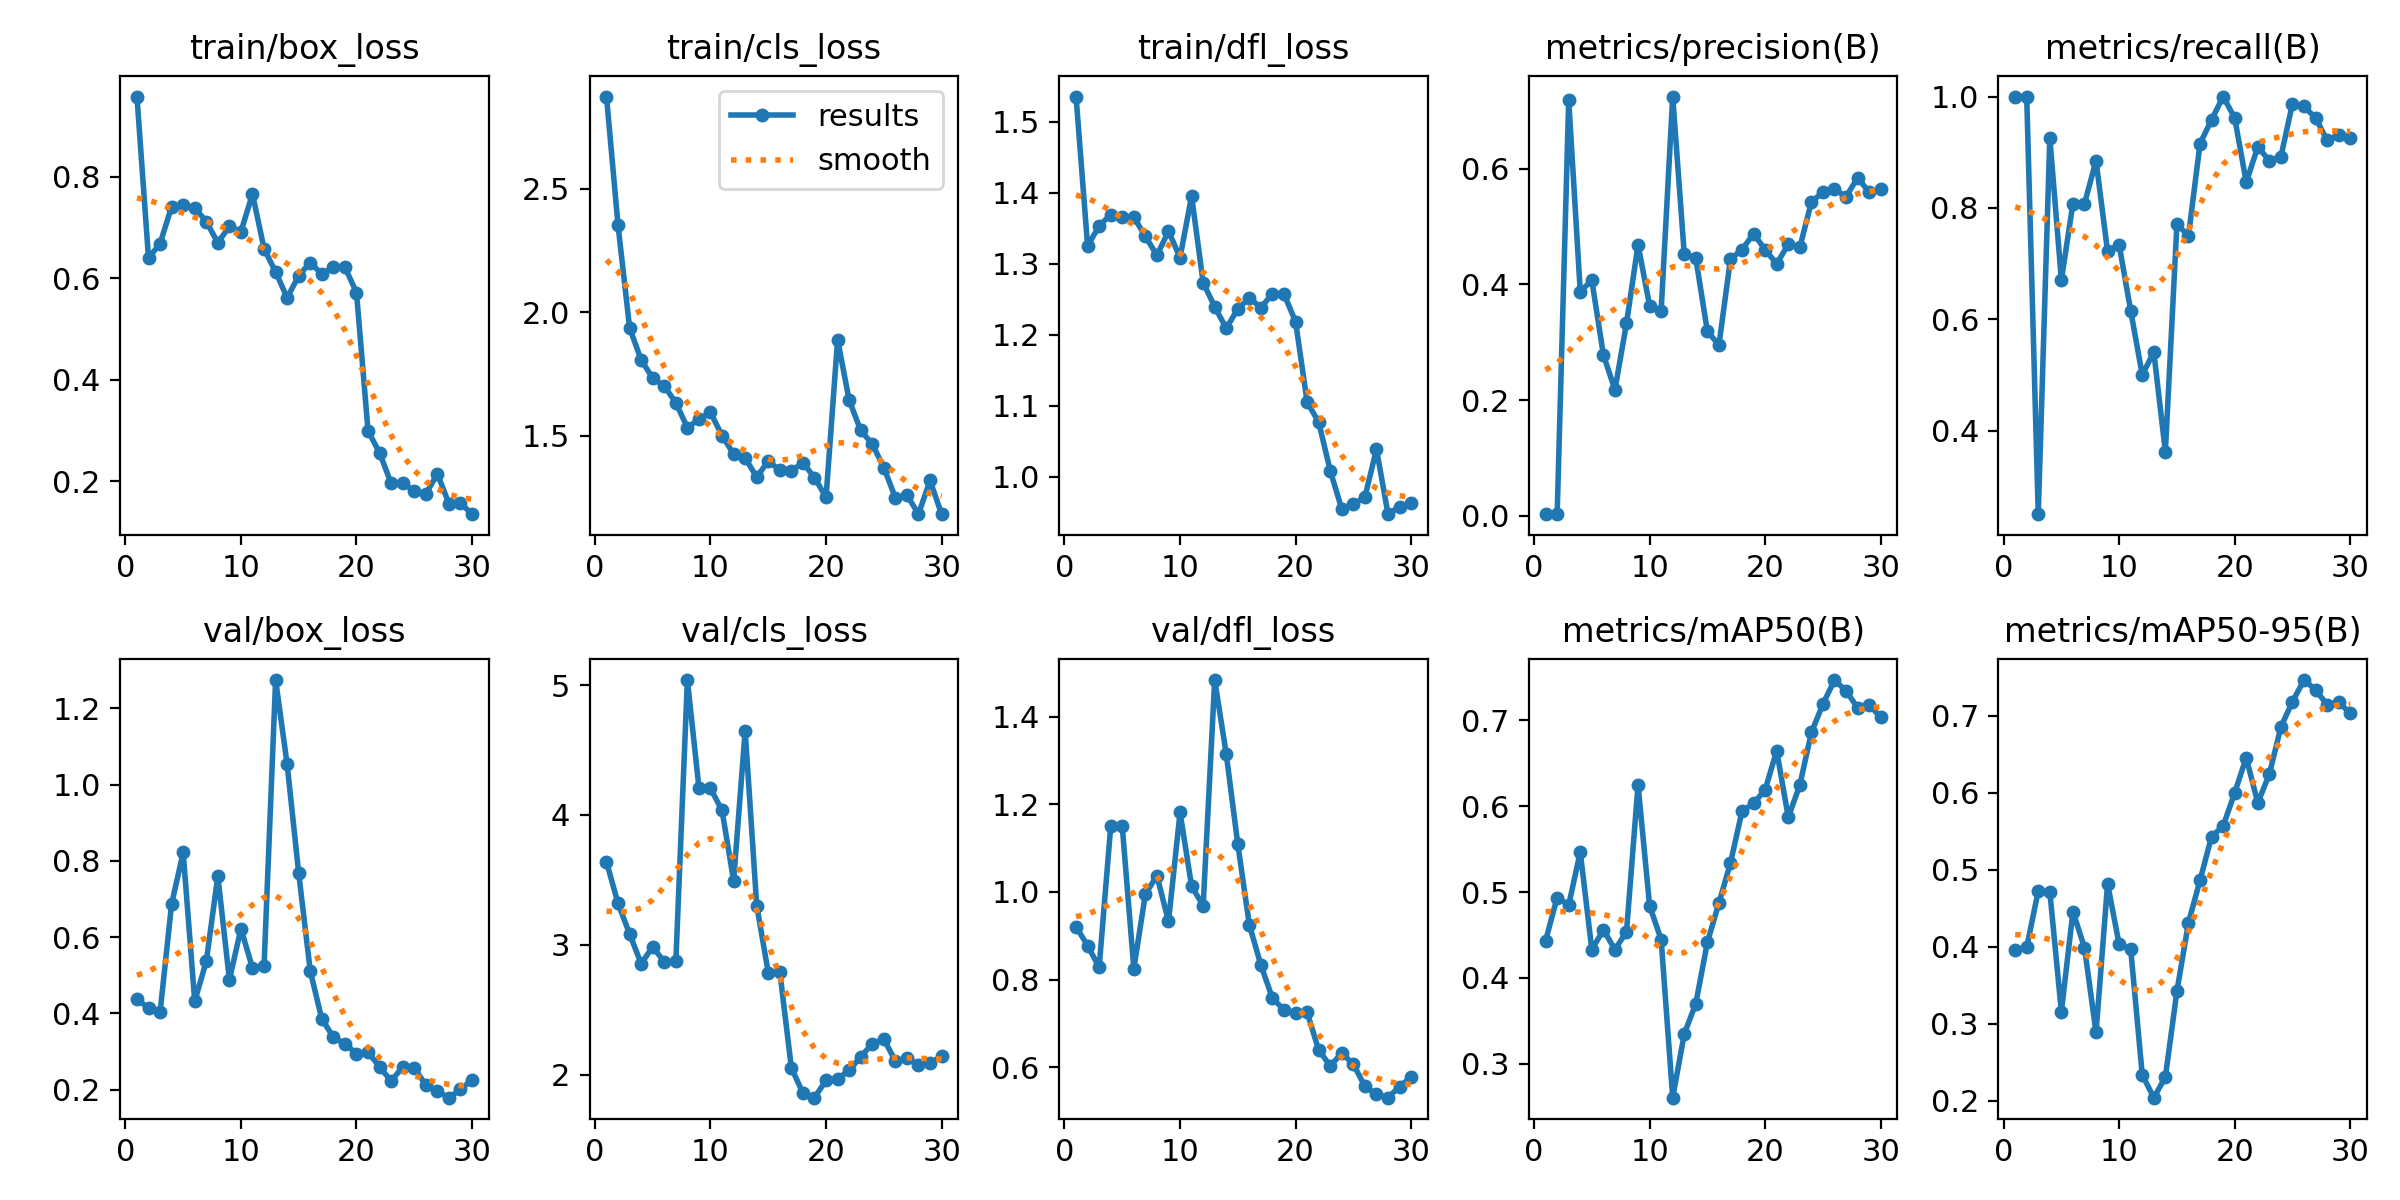

Data behind this chart, as committed beside it:
epoch, time, train/box_loss, train/cls_loss, train/dfl_loss, metrics/precision(B), metrics/recall(B), metrics/mAP50(B), metrics/mAP50-95(B), val/box_loss, val/cls_loss, val/dfl_loss, lr/pg0, lr/pg1, lr/pg2
1, 41.45, 0.958, 2.874, 1.535, 0.00296, 1, 0.4435, 0.3957, 0.4375, 3.638, 0.9208, 0.0002167, 0.0002167, 0.0002167
2, 91.72, 0.6396, 2.352, 1.325, 0.00292, 1, 0.4935, 0.3991, 0.4136, 3.318, 0.8777, 0.0004352, 0.0004352, 0.0004352
3, 136.9, 0.6682, 1.938, 1.353, 0.7187, 0.25, 0.4849, 0.4727, 0.4028, 3.084, 0.8282, 0.0006384, 0.0006384, 0.0006384
4, 189.8, 0.7409, 1.807, 1.369, 0.3875, 0.9258, 0.5466, 0.4716, 0.6868, 2.855, 1.15, 0.0008261, 0.0008261, 0.0008261
5, 245.5, 0.7438, 1.734, 1.366, 0.4073, 0.6704, 0.4327, 0.3155, 0.8219, 2.984, 1.15, 0.0009984, 0.0009984, 0.0009984
6, 285, 0.7389, 1.702, 1.366, 0.2784, 0.8077, 0.4561, 0.4455, 0.4319, 2.868, 0.8249, 0.001155, 0.001155, 0.001155
7, 325, 0.7117, 1.635, 1.338, 0.2177, 0.8077, 0.433, 0.399, 0.5364, 2.871, 0.9949, 0.001297, 0.001297, 0.001297
8, 364, 0.6698, 1.533, 1.312, 0.3327, 0.8846, 0.4538, 0.2886, 0.7599, 5.039, 1.037, 0.001282, 0.001282, 0.001282
9, 401.8, 0.7023, 1.568, 1.346, 0.4686, 0.7218, 0.6246, 0.4819, 0.4883, 4.209, 0.9328, 0.001227, 0.001227, 0.001227
10, 450.5, 0.6916, 1.595, 1.309, 0.3634, 0.7335, 0.484, 0.4031, 0.622, 4.204, 1.181, 0.001172, 0.001172, 0.001172
11, 490.4, 0.766, 1.501, 1.395, 0.3547, 0.6154, 0.4446, 0.3967, 0.5188, 4.035, 1.013, 0.001117, 0.001117, 0.001117
12, 526.5, 0.6581, 1.427, 1.273, 0.7247, 0.5, 0.2607, 0.2334, 0.5244, 3.493, 0.9689, 0.001062, 0.001062, 0.001062
13, 560.9, 0.6125, 1.41, 1.239, 0.4521, 0.5412, 0.3349, 0.2038, 1.274, 4.648, 1.483, 0.001007, 0.001007, 0.001007
14, 597, 0.5613, 1.334, 1.209, 0.4451, 0.3623, 0.3702, 0.2305, 1.053, 3.302, 1.314, 0.0009519, 0.0009519, 0.0009519
15, 635.8, 0.605, 1.399, 1.236, 0.319, 0.7706, 0.4415, 0.3422, 0.7669, 2.785, 1.109, 0.0008968, 0.0008968, 0.0008968
16, 676.5, 0.6309, 1.361, 1.251, 0.2953, 0.7501, 0.4872, 0.4313, 0.5112, 2.79, 0.9247, 0.0008418, 0.0008418, 0.0008418
17, 717.3, 0.6081, 1.36, 1.238, 0.444, 0.9154, 0.5339, 0.4864, 0.3847, 2.052, 0.8331, 0.0007868, 0.0007868, 0.0007868
18, 756.5, 0.6222, 1.391, 1.258, 0.4601, 0.9583, 0.5941, 0.5432, 0.3384, 1.858, 0.7573, 0.0007318, 0.0007318, 0.0007318
19, 793.8, 0.6216, 1.332, 1.257, 0.4878, 1, 0.603, 0.5568, 0.3196, 1.823, 0.7313, 0.0006768, 0.0006768, 0.0006768
20, 828.2, 0.5717, 1.252, 1.218, 0.46, 0.9615, 0.619, 0.6002, 0.2949, 1.957, 0.7242, 0.0006218, 0.0006218, 0.0006218
21, 864.1, 0.2987, 1.89, 1.105, 0.4356, 0.8461, 0.6644, 0.6456, 0.2978, 1.968, 0.7254, 0.0005668, 0.0005668, 0.0005668
22, 897.4, 0.2558, 1.645, 1.077, 0.4694, 0.9098, 0.587, 0.587, 0.2604, 2.032, 0.6393, 0.0005118, 0.0005118, 0.0005118
23, 932.1, 0.1954, 1.522, 1.008, 0.464, 0.8846, 0.6243, 0.6243, 0.2221, 2.137, 0.6033, 0.0004568, 0.0004568, 0.0004568
24, 966.5, 0.1959, 1.468, 0.9542, 0.5423, 0.8921, 0.6856, 0.6856, 0.2604, 2.238, 0.6325, 0.0004017, 0.0004017, 0.0004017
25, 1001, 0.181, 1.372, 0.9611, 0.5599, 0.9871, 0.7186, 0.7186, 0.2567, 2.274, 0.6071, 0.0003467, 0.0003467, 0.0003467
26, 1041, 0.1744, 1.25, 0.9713, 0.5648, 0.9824, 0.7466, 0.7466, 0.2128, 2.105, 0.5566, 0.0002917, 0.0002917, 0.0002917
27, 1080, 0.2145, 1.261, 1.039, 0.5512, 0.9615, 0.734, 0.734, 0.1953, 2.124, 0.5383, 0.0002367, 0.0002367, 0.0002367
28, 1118, 0.1556, 1.184, 0.9471, 0.5847, 0.9216, 0.7144, 0.7144, 0.1791, 2.077, 0.5308, 0.0001817, 0.0001817, 0.0001817
29, 1166, 0.1569, 1.32, 0.9578, 0.5594, 0.9301, 0.718, 0.718, 0.201, 2.086, 0.5561, 0.0001267, 0.0001267, 0.0001267
30, 1204, 0.1349, 1.183, 0.9629, 0.5656, 0.9261, 0.7032, 0.7032, 0.226, 2.143, 0.5778, 7.1681e-05, 7.1681e-05, 7.1681e-05
